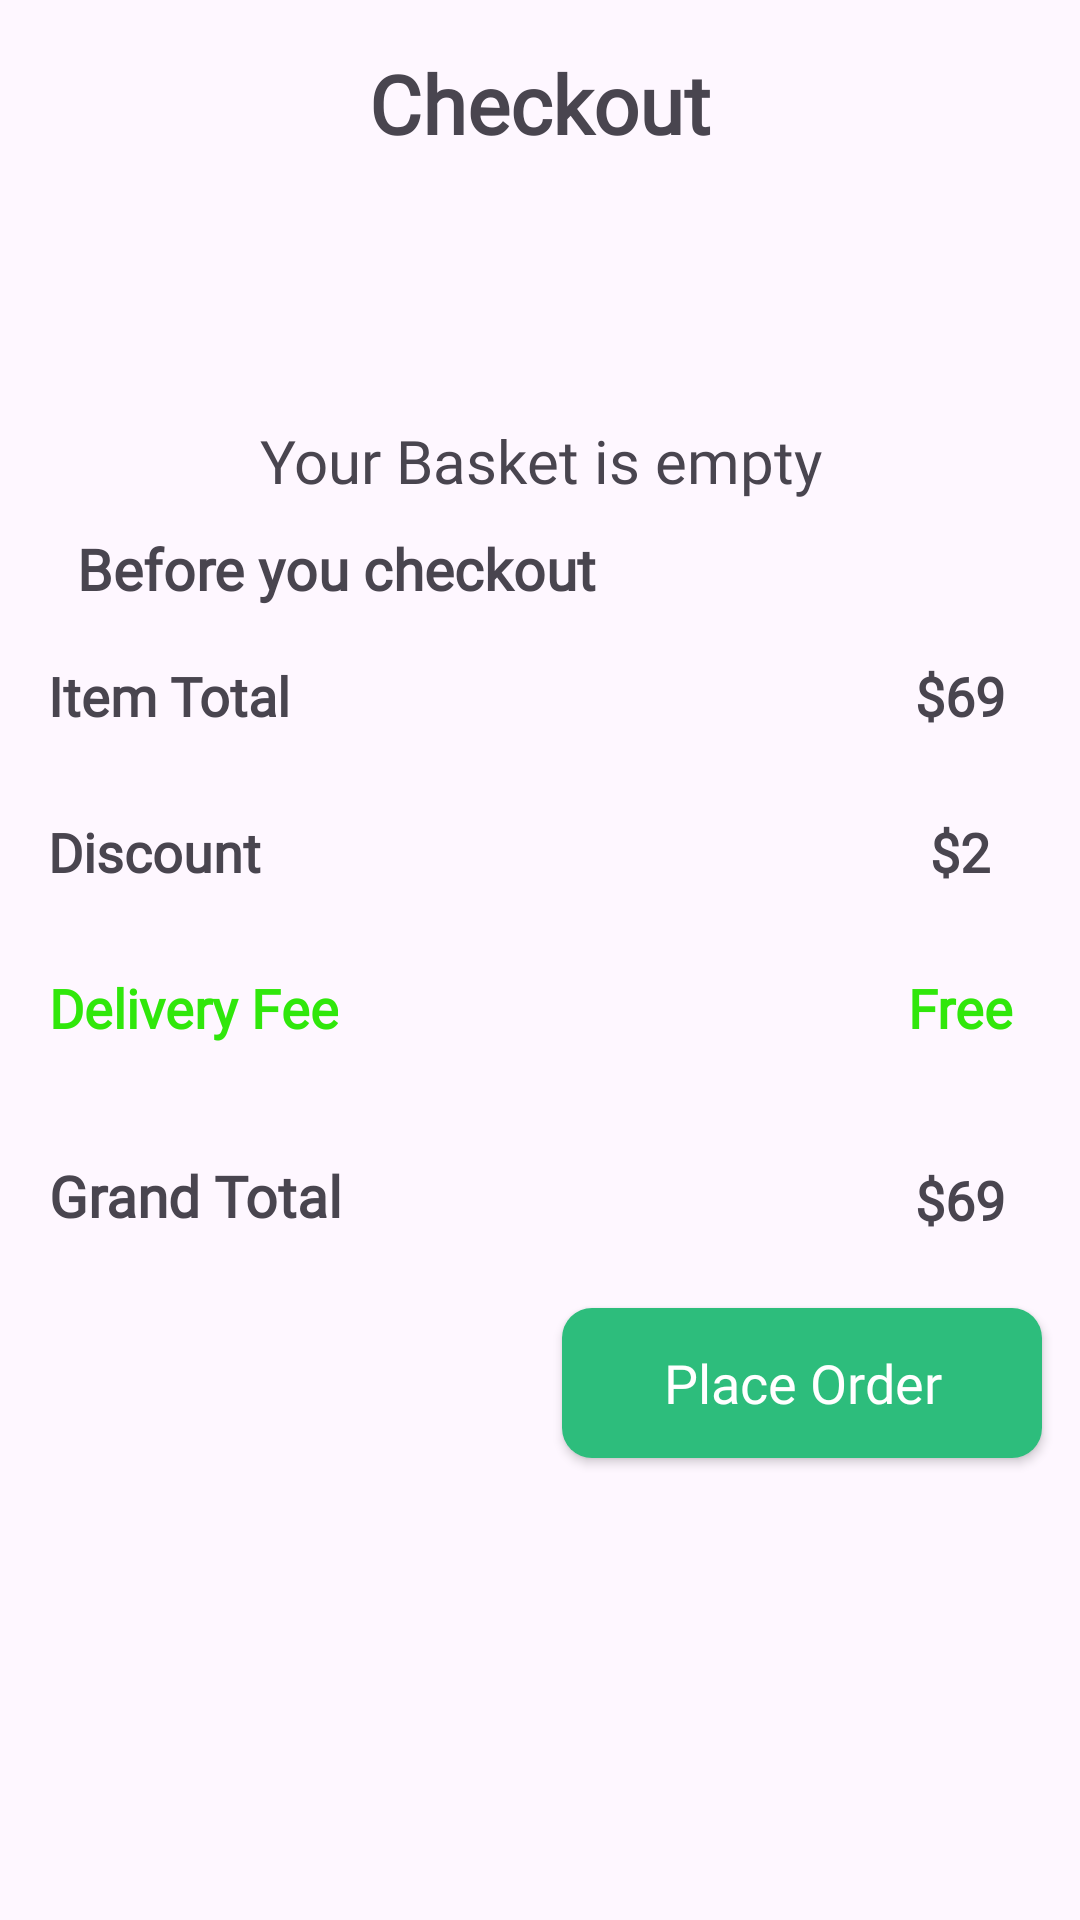

Write the Android layout XML for this screen, with the resource values it uses.
<!-- AndroidManifest.xml: application theme Theme.Store101 -->
<!-- res/layout/activity_cart.xml -->
<?xml version="1.0" encoding="utf-8"?>
<androidx.constraintlayout.widget.ConstraintLayout
    xmlns:android="http://schemas.android.com/apk/res/android"
    xmlns:app="http://schemas.android.com/apk/res-auto"
    xmlns:tools="http://schemas.android.com/tools"
    android:layout_width="match_parent"
    android:layout_height="match_parent"
    tools:context=".screen.CartActivity">

    <TextView
        android:id="@+id/textView12"
        android:layout_width="wrap_content"
        android:layout_height="45dp"
        android:layout_marginTop="12dp"
        android:fontFamily="@font/poppinsmedium"
        android:gravity="center"
        android:text="@string/checkout"
        android:textStyle="bold"
        android:textSize="27sp"
        app:layout_constraintEnd_toEndOf="parent"
        app:layout_constraintStart_toStartOf="parent"
        app:layout_constraintTop_toTopOf="parent" />

    <ScrollView
        android:layout_width="fill_parent"
        android:layout_height="fill_parent"
        android:layout_marginTop="60dp"
        app:layout_constraintEnd_toEndOf="parent"
        app:layout_constraintHorizontal_bias="0.0"
        app:layout_constraintStart_toStartOf="parent"
        app:layout_constraintTop_toBottomOf="@+id/textView12">

        <androidx.constraintlayout.widget.ConstraintLayout
            android:layout_width="match_parent"
            android:layout_height="wrap_content">


            <androidx.recyclerview.widget.RecyclerView
                android:id="@+id/cartRecyclerView"
                android:layout_width="wrap_content"
                android:layout_height="wrap_content"
                app:layout_constraintEnd_toEndOf="parent"
                app:layout_constraintHorizontal_bias="0.501"
                app:layout_constraintStart_toStartOf="parent"
                app:layout_constraintTop_toBottomOf="@+id/tvEmpty" />

            <TextView
                android:id="@+id/textView13"
                android:layout_width="wrap_content"
                android:layout_height="45dp"
                android:fontFamily="@font/poppinsmedium"
                android:gravity="center"
                android:text="Before you checkout"
                android:textSize="19sp"
                android:textStyle="bold"
                app:layout_constraintEnd_toEndOf="parent"
                app:layout_constraintHorizontal_bias="0.136"
                app:layout_constraintStart_toStartOf="parent"
                app:layout_constraintTop_toBottomOf="@+id/cartRecyclerView" />


            <androidx.recyclerview.widget.RecyclerView
                android:id="@+id/rvBeforeCheckout"
                android:layout_width="wrap_content"
                android:layout_height="wrap_content"
                app:layout_constraintEnd_toEndOf="parent"
                app:layout_constraintStart_toStartOf="parent"
                app:layout_constraintTop_toBottomOf="@+id/textView13" />

            <TextView
                android:id="@+id/textView19"
                android:layout_width="wrap_content"
                android:layout_height="40dp"
                android:layout_marginStart="16dp"
                android:fontFamily="@font/poppinsregular"
                android:gravity="center"
                android:text="Item Total"
                android:textSize="18sp"
                android:textStyle="bold"
                app:layout_constraintStart_toStartOf="parent"
                app:layout_constraintTop_toBottomOf="@+id/rvBeforeCheckout" />


            <TextView
                android:id="@+id/textView20"
                android:layout_width="wrap_content"
                android:layout_height="40dp"
                android:layout_marginStart="16dp"
                android:layout_marginTop="12dp"
                android:fontFamily="@font/poppinsregular"
                android:gravity="center"
                android:text="Discount"
                android:textSize="18sp"
                android:textStyle="bold"
                app:layout_constraintStart_toStartOf="parent"
                app:layout_constraintTop_toBottomOf="@+id/textView19" />

            <TextView
                android:id="@+id/textView21"
                android:layout_width="wrap_content"
                android:layout_height="40dp"
                android:layout_marginStart="16dp"
                android:layout_marginTop="12dp"
                android:fontFamily="@font/poppinsregular"
                android:gravity="center"
                android:text="Delivery Fee"
                android:textColor="@color/green"
                android:textSize="18sp"
                android:textStyle="bold"
                app:layout_constraintStart_toStartOf="parent"
                app:layout_constraintTop_toBottomOf="@+id/textView20" />


            <TextView
                android:id="@+id/tvTotal"
                android:layout_width="80dp"
                android:layout_height="40dp"
                android:fontFamily="@font/poppinsregular"
                android:gravity="center"
                android:text="$69"
                android:textSize="18sp"
                android:textStyle="bold"
                app:layout_constraintEnd_toEndOf="parent"
                app:layout_constraintHorizontal_bias="1.0"
                app:layout_constraintStart_toEndOf="@+id/textView19"
                app:layout_constraintTop_toBottomOf="@+id/rvBeforeCheckout" />

            <TextView
                android:id="@+id/tvDiscount"
                android:layout_width="80dp"
                android:layout_height="40dp"
                android:layout_marginTop="12dp"
                android:fontFamily="@font/poppinsregular"
                android:gravity="center"
                android:text="$2"
                android:textSize="18sp"
                android:textStyle="bold"
                app:layout_constraintEnd_toEndOf="parent"
                app:layout_constraintHorizontal_bias="1.0"
                app:layout_constraintStart_toEndOf="@+id/textView20"
                app:layout_constraintTop_toBottomOf="@+id/tvTotal" />

            <TextView
                android:id="@+id/textView25"
                android:layout_width="80dp"
                android:layout_height="40dp"
                android:layout_marginTop="12dp"
                android:fontFamily="@font/poppinsregular"
                android:gravity="center"
                android:text="Free"
                android:textColor="@color/green"
                android:textSize="18sp"
                android:textStyle="bold"
                app:layout_constraintEnd_toEndOf="parent"
                app:layout_constraintHorizontal_bias="1.0"
                app:layout_constraintStart_toEndOf="@+id/textView21"
                app:layout_constraintTop_toBottomOf="@+id/tvDiscount" />

            <TextView
                android:id="@+id/textView23"
                android:layout_width="wrap_content"
                android:layout_height="45dp"
                android:layout_marginStart="16dp"
                android:layout_marginTop="20dp"
                android:fontFamily="@font/poppinsmedium"
                android:gravity="center"
                android:text="Grand Total"
                android:textSize="19sp"
                android:textStyle="bold"
                app:layout_constraintStart_toStartOf="parent"
                app:layout_constraintTop_toBottomOf="@+id/textView21" />

            <TextView
                android:id="@+id/tvGrandTotal"
                android:layout_width="80dp"
                android:layout_height="40dp"
                android:layout_marginTop="24dp"
                android:fontFamily="@font/poppinsregular"
                android:gravity="center"
                android:text="$69"
                android:textSize="18sp"
                android:textStyle="bold"
                app:layout_constraintEnd_toEndOf="parent"
                app:layout_constraintHorizontal_bias="1.0"
                app:layout_constraintStart_toEndOf="@+id/textView23"
                app:layout_constraintTop_toBottomOf="@+id/textView25" />


            <androidx.appcompat.widget.AppCompatButton
                android:id="@+id/btnPlaceOrder"
                android:layout_width="160dp"
                android:layout_height="50dp"
                android:layout_marginTop="16dp"
                android:layout_marginBottom="12dp"
                android:background="@drawable/rect2"
                android:fontFamily="@font/poppinsmedium"
                android:gravity="center"
                android:text="Place Order"
                android:textAllCaps="false"
                android:textColor="@color/white"
                android:textSize="18sp"
                app:layout_constraintBottom_toBottomOf="parent"
                app:layout_constraintEnd_toEndOf="parent"
                app:layout_constraintHorizontal_bias="0.936"
                app:layout_constraintStart_toStartOf="parent"
                app:layout_constraintTop_toBottomOf="@+id/tvGrandTotal"
                app:layout_constraintVertical_bias="0.0" />

            <ImageView
                android:id="@+id/ivEmptyBasket"
                android:layout_width="match_parent"
                android:layout_height="wrap_content"
                android:layout_marginTop="4dp"
                android:paddingTop="60dp"
                android:src="@drawable/ic_empty_basket"
                app:layout_constraintEnd_toEndOf="parent"
                app:layout_constraintHorizontal_bias="0.0"
                app:layout_constraintStart_toStartOf="parent"
                app:layout_constraintTop_toTopOf="parent" />

            <TextView
                android:id="@+id/tvEmpty"
                android:layout_width="match_parent"
                android:layout_height="wrap_content"
                android:fontFamily="@font/poppinsmedium"
                android:gravity="center"
                android:layout_marginTop="16dp"
                android:text="Your Basket is empty"
                android:textSize="20sp"
                app:layout_constraintStart_toStartOf="parent"
                app:layout_constraintTop_toBottomOf="@+id/ivEmptyBasket" />

        </androidx.constraintlayout.widget.ConstraintLayout>


    </ScrollView>


</androidx.constraintlayout.widget.ConstraintLayout>
<!-- resources referenced by this layout -->
<resources>
  <color name="green">#30E70B</color>
  <color name="white">#FFFFFFFF</color>
  <!-- drawable rect2 (drawable) -->
  <?xml version="1.0" encoding="utf-8"?>
  <shape
      xmlns:android="http://schemas.android.com/apk/res/android"
      android:shape="rectangle" >
  
  
      <solid android:color="#2dbd7c" />
  
      <corners
          android:bottomLeftRadius="10dp"
          android:bottomRightRadius="10dp"
          android:topLeftRadius="10dp"
          android:topRightRadius="10dp" />
  
  
  </shape>
  <string name="checkout">Checkout</string>
  <style name="Theme.Store101" parent="Base.Theme.Store101" />
  <style name="Base.Theme.Store101" parent="Theme.Material3.DayNight.NoActionBar">
          
          
      </style>
</resources>
